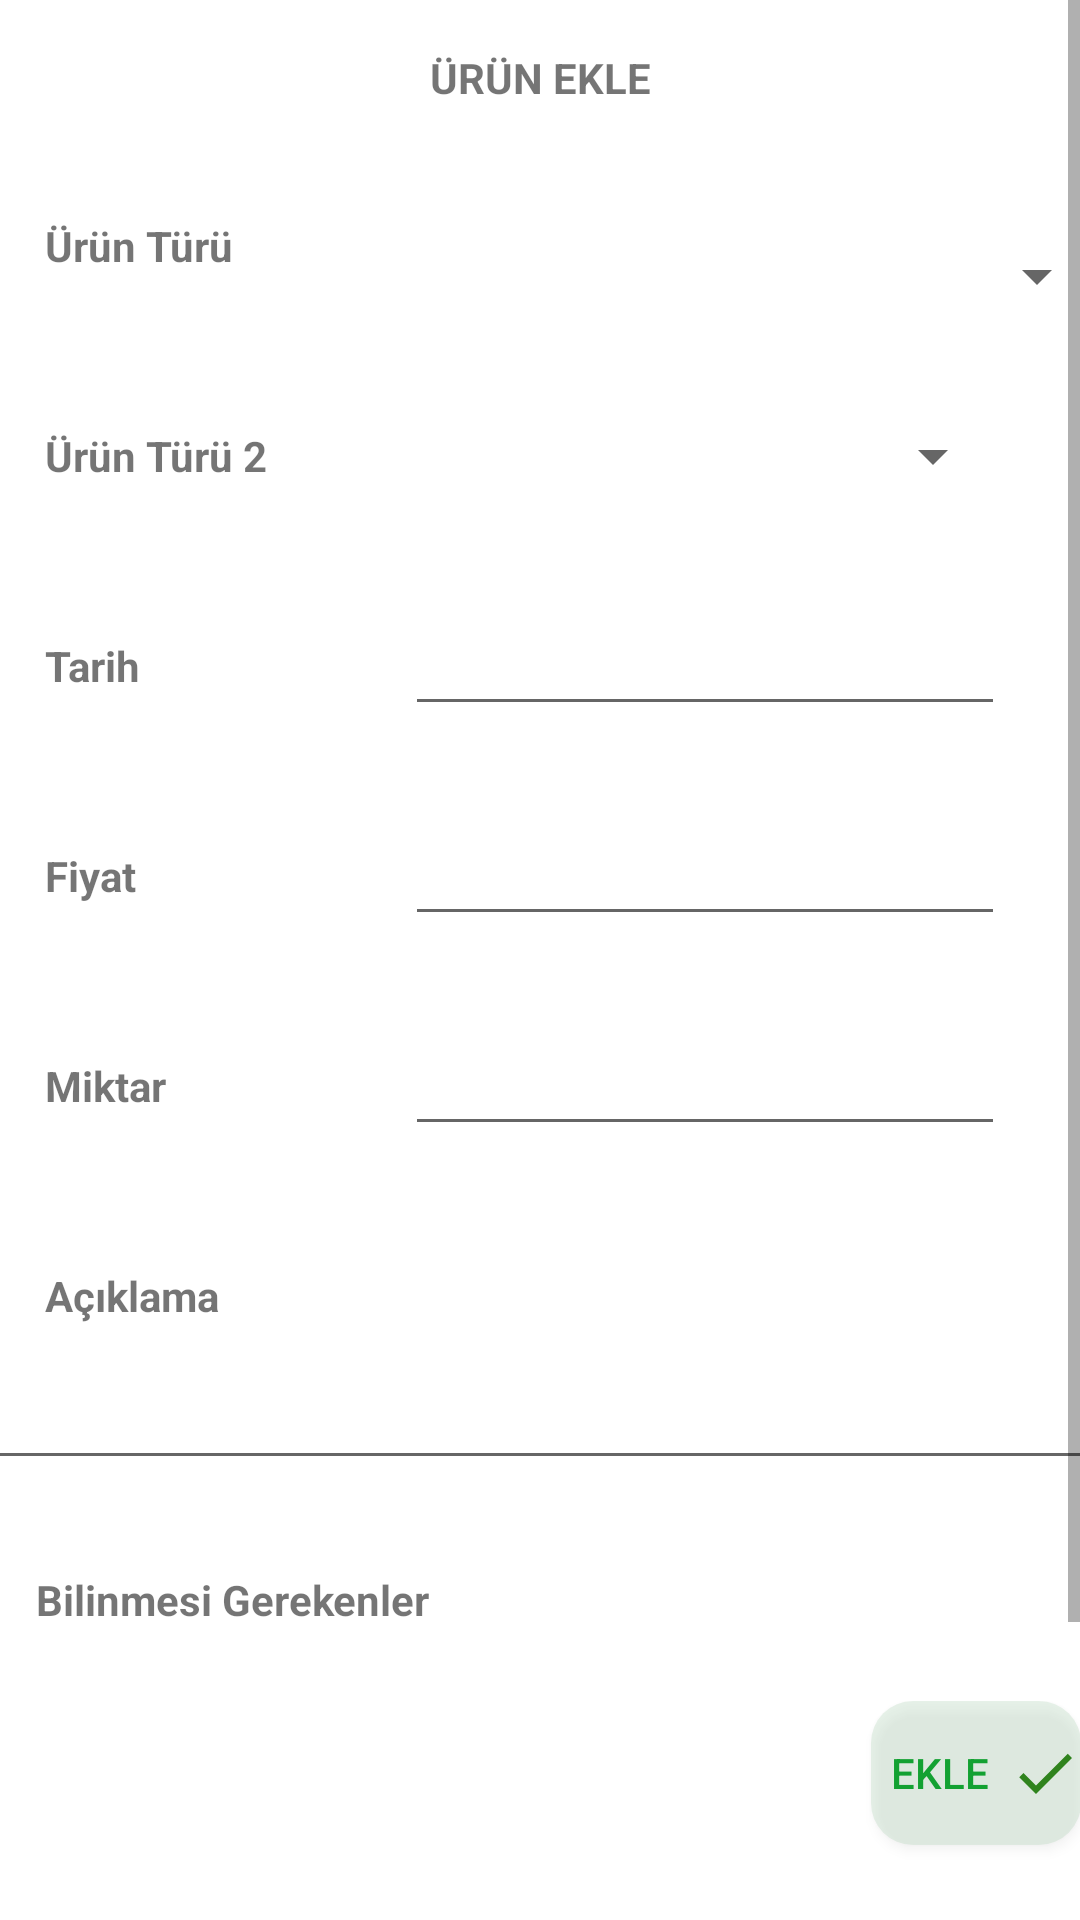

This screen was rendered from an Android layout file. Write that file and the resources it references.
<!-- AndroidManifest.xml: application theme Theme.Restoran_satici -->
<!-- res/layout/fragment_urun_ekle.xml -->
<?xml version="1.0" encoding="utf-8"?>
<FrameLayout xmlns:android="http://schemas.android.com/apk/res/android"
    xmlns:app="http://schemas.android.com/apk/res-auto"
    xmlns:tools="http://schemas.android.com/tools"
    android:layout_width="match_parent"
    android:layout_height="match_parent"
    tools:context=".urun_ekle">

    <androidx.constraintlayout.widget.ConstraintLayout
        android:layout_width="match_parent"
        android:layout_height="match_parent">

        <ScrollView
            android:id="@+id/scrollView2"
            android:layout_width="wrap_content"
            android:layout_height="0dp"
            app:layout_constraintBottom_toTopOf="@+id/constraintLayout"
            app:layout_constraintTop_toTopOf="parent">

            <androidx.constraintlayout.widget.ConstraintLayout
                android:layout_width="match_parent"
                android:layout_height="match_parent">

                <TextView
                    android:id="@+id/textView13"
                    android:layout_width="150dp"
                    android:layout_height="40dp"
                    android:layout_marginStart="15dp"
                    android:layout_marginTop="30dp"
                    android:gravity="center|left"
                    android:text="Miktar"
                    android:textStyle="bold"
                    app:layout_constraintStart_toStartOf="parent"
                    app:layout_constraintTop_toBottomOf="@+id/textView" />

                <TextView
                    android:id="@+id/textView12"
                    android:layout_width="150dp"
                    android:layout_height="40dp"
                    android:layout_marginStart="15dp"
                    android:layout_marginTop="20dp"
                    android:gravity="center|left"
                    android:text="Ürün Türü"
                    android:textStyle="bold"
                    app:layout_constraintStart_toStartOf="parent"
                    app:layout_constraintTop_toBottomOf="@+id/textView14" />

                <TextView
                    android:id="@+id/textView2"
                    android:layout_width="150dp"
                    android:layout_height="40dp"
                    android:layout_marginStart="15dp"
                    android:layout_marginTop="30dp"
                    android:gravity="center|left"
                    android:text="Ürün Türü 2"
                    android:textStyle="bold"
                    app:layout_constraintStart_toStartOf="parent"
                    app:layout_constraintTop_toBottomOf="@+id/textView12" />

                <TextView
                    android:id="@+id/textView"
                    android:layout_width="150dp"
                    android:layout_height="40dp"
                    android:layout_marginStart="15dp"
                    android:layout_marginTop="30dp"
                    android:gravity="center|left"
                    android:text="Fiyat"
                    android:textStyle="bold"
                    app:layout_constraintStart_toStartOf="parent"
                    app:layout_constraintTop_toBottomOf="@+id/textView11" />

                <TextView
                    android:id="@+id/textView10"
                    android:layout_width="150dp"
                    android:layout_height="40dp"
                    android:layout_marginStart="15dp"
                    android:layout_marginTop="30dp"
                    android:gravity="center|left"
                    android:text="Açıklama"
                    android:textStyle="bold"
                    app:layout_constraintStart_toStartOf="parent"
                    app:layout_constraintTop_toBottomOf="@+id/textView13" />

                <TextView
                    android:id="@+id/textView9"
                    android:layout_width="150dp"
                    android:layout_height="40dp"
                    android:layout_marginStart="12dp"
                    android:layout_marginTop="20dp"
                    android:gravity="center|left"
                    android:text="Bilinmesi Gerekenler"
                    android:textStyle="bold"
                    app:layout_constraintStart_toStartOf="parent"
                    app:layout_constraintTop_toBottomOf="@+id/editTextTextMultiLine" />

                <TextView
                    android:id="@+id/textView11"
                    android:layout_width="150dp"
                    android:layout_height="40dp"
                    android:layout_marginStart="15dp"
                    android:layout_marginTop="30dp"
                    android:gravity="center|left"
                    android:text="Tarih"
                    android:textStyle="bold"
                    app:layout_constraintStart_toStartOf="parent"
                    app:layout_constraintTop_toBottomOf="@+id/textView2" />

                <TextView
                    android:id="@+id/textView14"
                    android:layout_width="411dp"
                    android:layout_height="32dp"
                    android:layout_marginTop="10dp"
                    android:gravity="center"
                    android:text="ÜRÜN EKLE"
                    android:textStyle="bold"
                    app:layout_constraintEnd_toEndOf="parent"
                    app:layout_constraintStart_toStartOf="parent"
                    app:layout_constraintTop_toTopOf="parent" />

                <Spinner
                    android:id="@+id/spinner"
                    android:layout_width="210dp"
                    android:layout_height="40dp"
                    android:layout_marginStart="20dp"
                    android:layout_marginTop="30dp"
                    android:layout_marginEnd="16dp"
                    android:gravity="center|start"
                    app:layout_constraintEnd_toEndOf="parent"
                    app:layout_constraintStart_toEndOf="@+id/textView12"
                    app:layout_constraintTop_toBottomOf="@+id/textView14" />

                <Spinner
                    android:id="@+id/spinner2"
                    android:layout_width="200dp"
                    android:layout_height="40dp"
                    android:layout_marginTop="20dp"
                    android:layout_marginEnd="25dp"
                    app:layout_constraintEnd_toEndOf="parent"
                    app:layout_constraintTop_toBottomOf="@+id/spinner" />

                <EditText
                    android:id="@+id/editTextDate"
                    android:layout_width="200dp"
                    android:layout_height="40dp"
                    android:layout_marginTop="30dp"
                    android:layout_marginEnd="25dp"
                    android:ems="10"
                    android:inputType="date"
                    app:layout_constraintEnd_toEndOf="parent"
                    app:layout_constraintTop_toBottomOf="@+id/spinner2" />

                <EditText
                    android:id="@+id/editTextNumber"
                    android:layout_width="200dp"
                    android:layout_height="40dp"
                    android:layout_marginTop="30dp"
                    android:layout_marginEnd="25dp"
                    android:ems="10"
                    android:inputType="number"
                    app:layout_constraintEnd_toEndOf="parent"
                    app:layout_constraintTop_toBottomOf="@+id/editTextDate" />

                <EditText
                    android:id="@+id/editTextNumber2"
                    android:layout_width="200dp"
                    android:layout_height="40dp"
                    android:layout_marginTop="30dp"
                    android:layout_marginEnd="25dp"
                    android:ems="10"
                    android:inputType="number"
                    app:layout_constraintEnd_toEndOf="parent"
                    app:layout_constraintTop_toBottomOf="@+id/editTextNumber" />

                <EditText
                    android:id="@+id/editTextTextMultiLine"
                    android:layout_width="378dp"
                    android:layout_height="wrap_content"
                    android:layout_marginStart="15dp"
                    android:layout_marginEnd="25dp"
                    android:ems="10"
                    android:gravity="start|top"
                    android:inputType="textMultiLine"
                    app:layout_constraintEnd_toEndOf="parent"
                    app:layout_constraintStart_toStartOf="parent"
                    app:layout_constraintTop_toBottomOf="@+id/textView10" />

                <EditText
                    android:id="@+id/editTextTextMultiLine2"
                    android:layout_width="374dp"
                    android:layout_height="wrap_content"
                    android:layout_marginStart="15dp"
                    android:layout_marginEnd="25dp"
                    android:ems="10"
                    android:gravity="start|top"
                    android:inputType="textMultiLine"
                    app:layout_constraintEnd_toEndOf="parent"
                    app:layout_constraintStart_toStartOf="parent"
                    app:layout_constraintTop_toBottomOf="@+id/textView9" />

            </androidx.constraintlayout.widget.ConstraintLayout>
        </ScrollView>

        <androidx.constraintlayout.widget.ConstraintLayout
            android:id="@+id/constraintLayout"
            android:layout_width="410dp"
            android:layout_height="73dp"
            app:layout_constraintBottom_toBottomOf="parent"
            app:layout_constraintEnd_toEndOf="parent"
            app:layout_constraintStart_toStartOf="parent">

            <androidx.appcompat.widget.AppCompatButton
                android:id="@+id/button"
                android:layout_width="70dp"
                android:layout_height="wrap_content"
                android:layout_marginEnd="25dp"
                android:background="@drawable/custombuton"
                android:drawableRight="@drawable/ic_baseline_check_24"
                android:text="EKLE"
                android:textColor="#13A132"
                app:layout_constraintEnd_toEndOf="parent"
                app:layout_constraintTop_toTopOf="parent" />
        </androidx.constraintlayout.widget.ConstraintLayout>
    </androidx.constraintlayout.widget.ConstraintLayout>

</FrameLayout>
<!-- resources referenced by this layout -->
<resources>
  <!-- drawable custombuton (drawable-v24) -->
  <?xml version="1.0" encoding="utf-8"?>
  <shape xmlns:android="http://schemas.android.com/apk/res/android">
      <corners android:radius="14dp" />
      <solid android:color="#3B99C6A0" />
  </shape>
  <!-- drawable ic_baseline_check_24 (drawable) -->
  <vector android:height="24dp" android:tint="#2F831D"
      android:viewportHeight="24" android:viewportWidth="24"
      android:width="24dp" xmlns:android="http://schemas.android.com/apk/res/android">
      <path android:fillColor="@android:color/white" android:pathData="M9,16.17L4.83,12l-1.42,1.41L9,19 21,7l-1.41,-1.41z"/>
  </vector>
  <style name="Theme.Restoran_satici" parent="Theme.MaterialComponents.DayNight.DarkActionBar">
          
          <item name="colorPrimary">@color/purple_500</item>
          <item name="colorPrimaryVariant">@color/purple_700</item>
          <item name="colorOnPrimary">@color/white</item>
          
          <item name="colorSecondary">@color/teal_200</item>
          <item name="colorSecondaryVariant">@color/teal_700</item>
          <item name="colorOnSecondary">@color/black</item>
          
          <item name="android:statusBarColor" tools:targetApi="l">?attr/colorPrimaryVariant</item>
          
      </style>
  <!-- not gathered from this repository: default colours our renderer supplied (Android Studio template values) -->
  <color name="purple_500">#FF6200EE</color>
  <color name="purple_700">#FF3700B3</color>
  <color name="teal_200">#FF03DAC5</color>
  <color name="teal_700">#FF018786</color>
  <color name="black">#FF000000</color>
  <color name="white">#FFFFFFFF</color>
</resources>
